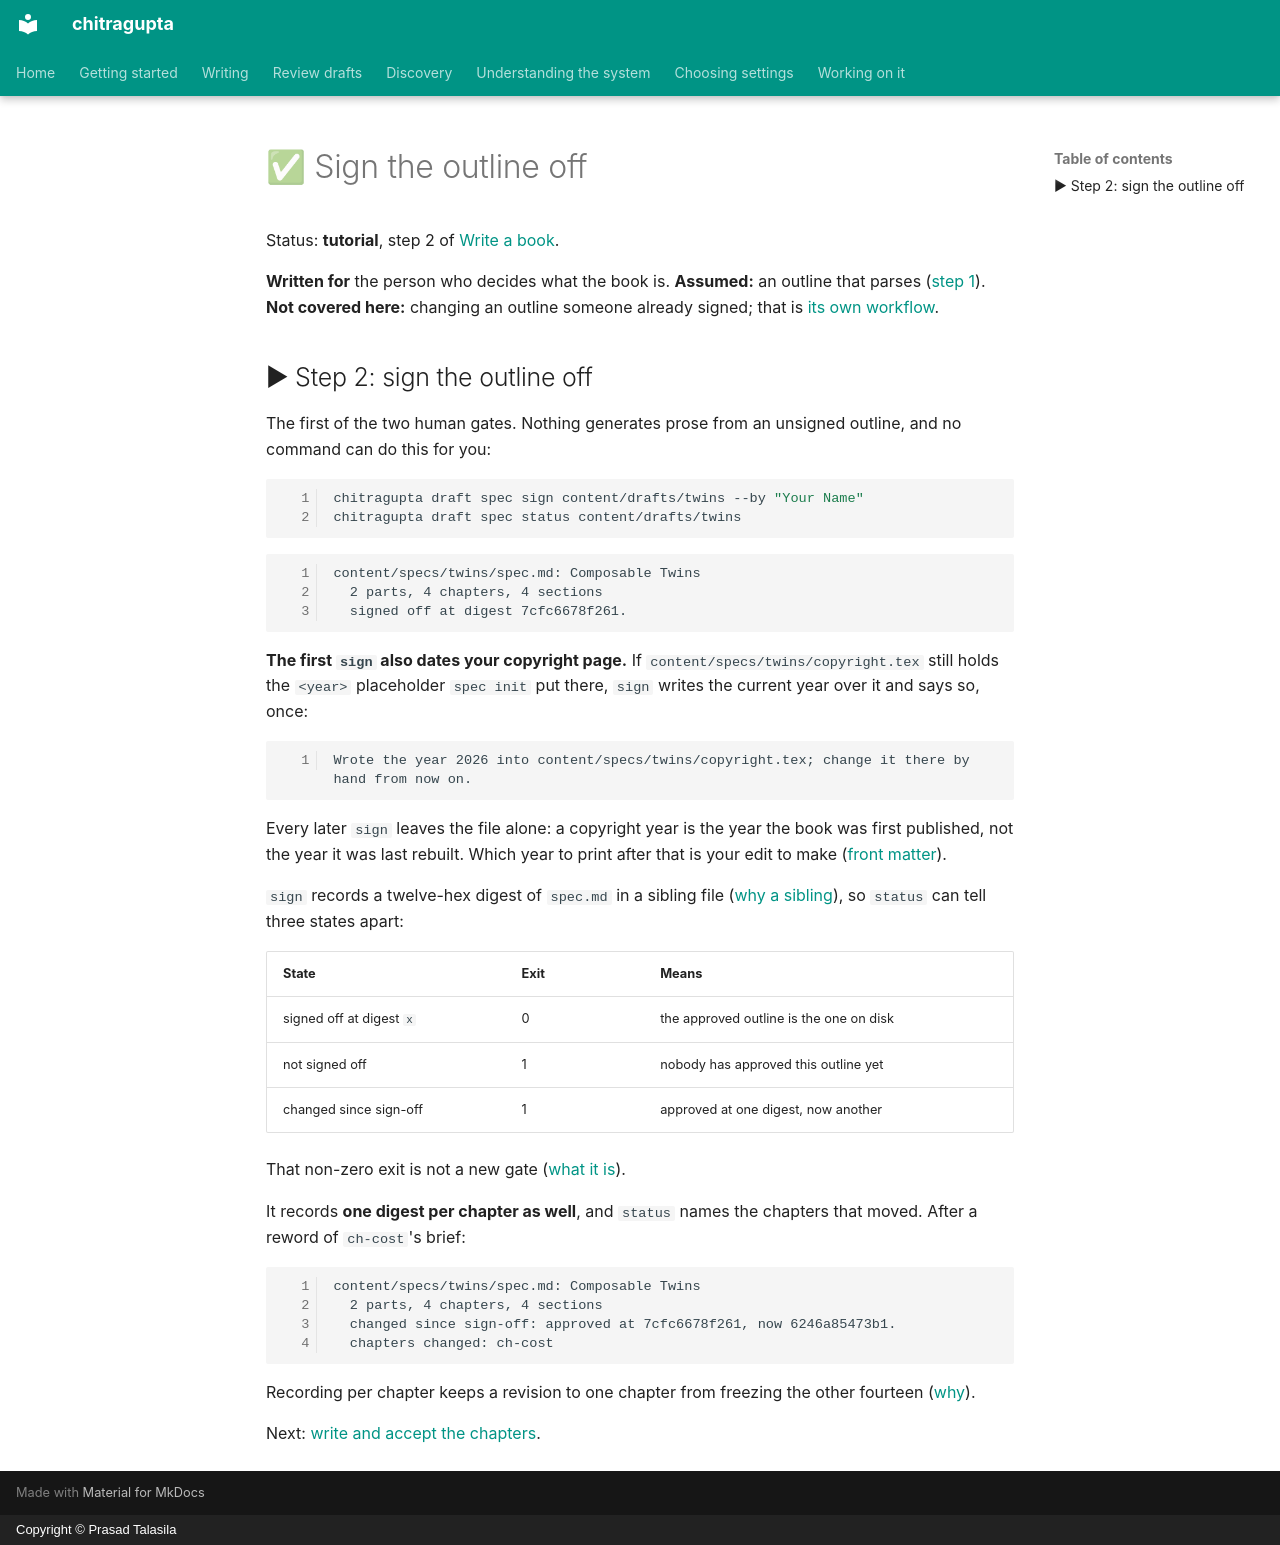

repository: prasadtalasila/chitragupta · page: book/SIGN-OFF.html · generator: mkdocs · copyright: Copyright © Prasad Talasila

# ✅ Sign the outline off

Status: **tutorial**, step 2 of [Write a book](../WRITE-A-BOOK.md).

**Written for** the person who decides what the book is. **Assumed:**
an outline that parses ([step 1](OUTLINE.md)). **Not covered here:**
changing an outline someone already signed; that is
[its own workflow](CHANGING-THE-OUTLINE.md).

## ▶ Step 2: sign the outline off

The first of the two human gates. Nothing generates prose from an
unsigned outline, and no command can do this for you:

```bash
chitragupta draft spec sign content/drafts/twins --by "Your Name"
chitragupta draft spec status content/drafts/twins
```

```text
content/specs/twins/spec.md: Composable Twins
  2 parts, 4 chapters, 4 sections
  signed off at digest 7cfc6678f261.
```

**The first `sign` also dates your copyright page.** If
`content/specs/twins/copyright.tex` still holds the `<year>`
placeholder `spec init` put there, `sign` writes the current year over
it and says so, once:

```text
Wrote the year 2026 into content/specs/twins/copyright.tex; change it there by hand from now on.
```

Every later `sign` leaves the file alone: a copyright year is the year
the book was first published, not the year it was last rebuilt. Which
year to print after that is your edit to make
([front matter](FRONT-MATTER.md#-the-copyright-page)).

`sign` records a twelve-hex digest of `spec.md` in a sibling file
([why a sibling](DESIGN-NOTES.md#-why-sign-off-is-a-sibling-file)), so
`status` can tell
three states apart:

| State | Exit | Means |
| --- | --- | --- |
| signed off at digest `x` | 0 | the approved outline is the one on disk |
| not signed off | 1 | nobody has approved this outline yet |
| changed since sign-off | 1 | approved at one digest, now another |

That non-zero exit is not a new gate
([what it is](DESIGN-NOTES.md#-what-statuss-exit-code-is-and-is-not)).

It records **one digest per chapter as well**, and `status` names the
chapters that moved. After a reword of `ch-cost`'s brief:

```text
content/specs/twins/spec.md: Composable Twins
  2 parts, 4 chapters, 4 sections
  changed since sign-off: approved at 7cfc6678f261, now 6246a85473b1.
  chapters changed: ch-cost
```

Recording per chapter keeps a revision to one chapter from freezing the
other fourteen ([why](DESIGN-NOTES.md#-why-sign-off-is-recorded-per-chapter)).

Next: [write and accept the chapters](CHAPTERS.md).
